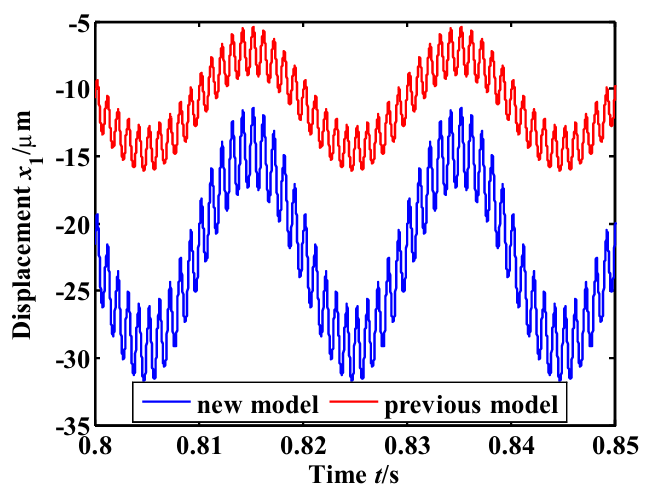

The table this chart was drawn from, first rows:
0.800097137014315, -19.42052669649316
0.8001, -19.61
0.8001, -19.76
0.8001, -19.9
0.8001, -20.05
0.8001, -20.2
0.8001, -20.35
0.8001, -20.5
0.8, -20.61
0.8, -20.76
0.8, -20.91
0.8, -21.06
0.8, -21.2
0.8, -21.35
0.8, -21.5
0.8003, -19.31
0.8003, -19.46
0.8003, -19.61
0.8003, -19.76
0.8003, -19.9
0.8003, -20.05
0.8003, -20.2
0.8003, -20.35
0.8003, -20.5
0.8004, -20.68
0.8004, -20.83
0.8004, -20.98
0.8004, -21.13
0.8004, -21.28
0.8004, -21.43
0.8004, -21.58
0.8004, -21.73
0.8004, -21.87
0.8004, -22.02
0.8004, -22.17
0.8004, -22.32
0.8004, -22.45
0.8004, -20.39
0.8004, -20.54
0.8005, -22.62
0.8005, -22.77
0.8005, -22.91
0.8005, -23.06
0.8005, -23.21
0.8005, -23.36
0.8005, -23.51
0.8005, -23.66
0.8005, -23.81
0.8005, -23.96
0.8005, -24.1
0.8005, -24.25
0.8005, -24.4
0.8005, -24.55
0.8005, -24.7
0.8005, -22.47
0.8006, -24.85
0.8006, -25.03
0.8006, -25.18
0.8006, -25.33
0.8006, -25.48
0.8006, -25.63
... 4,472 more rows
